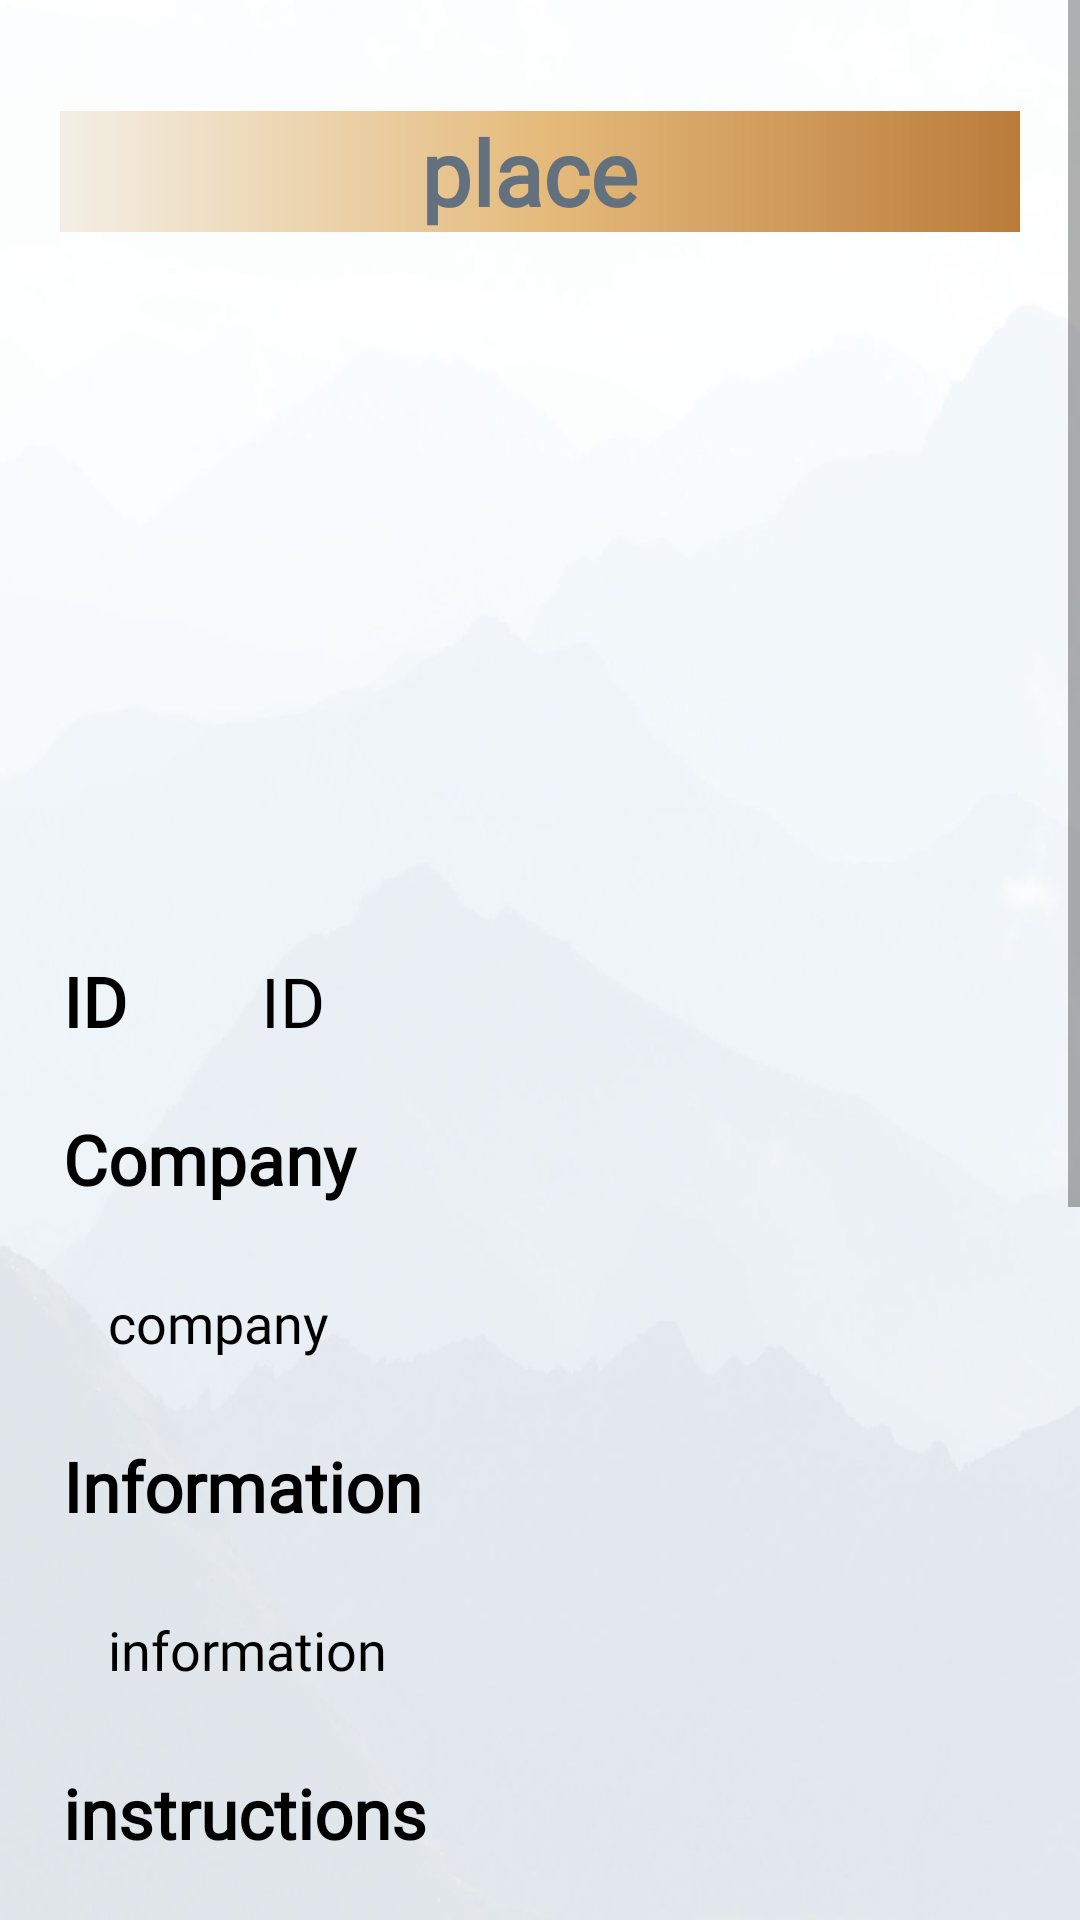

Here is an Android app screen rendered from its layout file. Give the layout XML and the strings, colors and styles it references.
<!-- AndroidManifest.xml: application theme Theme.Qabas18F17994 -->
<!-- res/layout/rent_car_ditails.xml -->
<?xml version="1.0" encoding="utf-8"?>
<ScrollView
    xmlns:android="http://schemas.android.com/apk/res/android"
    xmlns:app="http://schemas.android.com/apk/res-auto"
    xmlns:tools="http://schemas.android.com/tools"
    android:layout_width="match_parent"
    android:layout_height="match_parent"
    android:orientation="vertical"
    android:background="@drawable/ba"
    tools:context=".rent_car_ditails">



    <LinearLayout
        android:layout_width="match_parent"
        android:layout_height="wrap_content"
        android:orientation="vertical"
        android:layout_marginBottom="20dp"
        android:layout_marginTop="5dp"
        android:layout_gravity="center_horizontal"
        android:padding="20dp">


        <TextView
            android:id="@+id/rc_name"
            android:layout_width="match_parent"
            android:layout_height="wrap_content"
            android:layout_marginTop="12dp"
            android:background="@drawable/heder"
            android:fontFamily="@font/candal"
            android:text="place "
            android:textAlignment="center"
            android:textColor="@color/mggg"
            android:textSize="30sp"
            android:textStyle="bold" />

        <ImageView
            android:id="@+id/rc_img"
            android:layout_width="400dp"
            android:layout_height="200dp"
            android:src="@drawable/uplode_icon2"
            android:padding="8dp"
            android:layout_marginTop="10dp"
            android:scaleType="fitCenter"/>



        <LinearLayout
            android:layout_width="match_parent"
            android:layout_height="match_parent"
            android:orientation="horizontal"
            android:weightSum="2"
            >
            <TextView
                android:layout_width="wrap_content"
                android:layout_height="wrap_content"
                android:layout_gravity="center"
                android:layout_marginTop="10dp"
                android:layout_weight="1"
                android:fontFamily="@font/c"
                android:textStyle="bold"
                android:padding="1dp"
                android:text="ID"
                android:textColor="@color/black"
                android:textSize="23dp" />

            <TextView
                android:id="@+id/rc_id"
                android:layout_width="241dp"
                android:layout_height="wrap_content"
                android:layout_gravity="center"
                android:layout_marginTop="10dp"
                android:layout_weight="1"
                android:padding="16dp"
                android:text="ID"
                android:textSize="23dp"
                android:fontFamily="@font/c"
                android:gravity="start|center_vertical"
                android:textColor="@color/black"
                />

        </LinearLayout>





        <TextView
            android:text="Company "
            android:layout_width="match_parent"
            android:layout_height="wrap_content"
            android:layout_marginTop="10dp"
            android:padding="1dp"
            android:layout_gravity="center"
            android:textSize="23dp"
            android:textStyle="bold"
            android:fontFamily="@font/c"
            android:textColor="@color/black"
            />
        <TextView
            android:id="@+id/rc_company"
            android:text="company"
            android:layout_width="match_parent"
            android:layout_height="wrap_content"
            android:layout_marginTop="10dp"
            android:padding="16dp"
            android:fontFamily="@font/c"
            android:layout_gravity="center"
            android:textSize="18dp"
            android:textColor="@color/black"
            />


        <TextView
            android:text="Information "
            android:layout_width="match_parent"
            android:layout_height="wrap_content"
            android:layout_marginTop="10dp"
            android:padding="1dp"
            android:layout_gravity="center"
            android:textSize="23dp"
            android:textStyle="bold"
            android:fontFamily="@font/c"
            android:textColor="@color/black"
            />

        <TextView
            android:id="@+id/rc_information"
            android:layout_width="match_parent"
            android:layout_height="wrap_content"
            android:layout_gravity="center"
            android:layout_marginTop="10dp"
            android:fontFamily="@font/c"
            android:padding="16dp"
            android:text="information"
            android:textColor="@color/black"
            android:textSize="18dp" />

        <TextView
            android:text="instructions "
            android:layout_width="match_parent"
            android:layout_height="wrap_content"
            android:layout_marginTop="10dp"
            android:padding="1dp"
            android:layout_gravity="center"
            android:textSize="23dp"
            android:textStyle="bold"
            android:fontFamily="@font/c"
            android:textColor="@color/black"
            />

        <TextView
            android:id="@+id/rc_instructions"
            android:text="instructions"
            android:layout_width="match_parent"
            android:layout_height="wrap_content"
            android:layout_marginTop="10dp"
            android:padding="16dp"
            android:layout_gravity="center"
            android:textSize="18dp"
            android:fontFamily="@font/c"
            android:textColor="@color/black" />


        <LinearLayout
            android:layout_width="match_parent"
            android:layout_height="match_parent"
            android:orientation="horizontal"
            android:weightSum="2"
            >
            <TextView
                android:layout_width="wrap_content"
                android:layout_height="wrap_content"
                android:layout_gravity="center"
                android:layout_marginTop="10dp"
                android:layout_weight="1"
                android:fontFamily="@font/c"
                android:textStyle="bold"
                android:padding="1dp"
                android:text="price"
                android:textColor="@color/black"
                android:textSize="23dp" />

            <TextView
                android:id="@+id/rc_price"
                android:layout_width="241dp"
                android:layout_height="wrap_content"
                android:layout_gravity="center"
                android:layout_marginTop="10dp"
                android:layout_weight="1"
                android:padding="16dp"
                android:text="price"
                android:textSize="23dp"
                android:fontFamily="@font/c"
                android:gravity="start|center_vertical"
                android:textColor="@color/black"
                />

        </LinearLayout>





        <RelativeLayout
            android:layout_width="match_parent"
            android:layout_height="238dp">

            <com.github.clans.fab.FloatingActionMenu
                android:layout_width="wrap_content"
                android:layout_height="match_parent"
                android:layout_alignParentEnd="true"
                android:layout_alignParentBottom="true"
                android:layout_marginEnd="20dp"
                android:layout_marginBottom="20dp"
                app:menu_colorNormal="@color/s"
                app:menu_colorPressed="@color/ss"
                app:menu_fab_size="normal"
                app:menu_icon="@drawable/list_icon"
                app:menu_openDirection="up"
                app:menu_showShadow="true">

                <com.github.clans.fab.FloatingActionButton
                    android:id="@+id/B_deleatrc"
                    android:layout_width="wrap_content"
                    android:layout_height="wrap_content"
                    android:src="@drawable/delete_i"
                    app:fab_colorNormal="@color/rred"
                    app:fab_showShadow="true"
                    app:fab_size="mini" />


                <com.github.clans.fab.FloatingActionButton
                    android:id="@+id/B_updaterc"
                    android:layout_width="wrap_content"
                    android:layout_height="wrap_content"
                    android:src="@drawable/eddit_icon"
                    app:fab_colorNormal="@color/gg"
                    app:fab_showShadow="true"
                    app:fab_size="mini" />


            </com.github.clans.fab.FloatingActionMenu>


        </RelativeLayout>



    </LinearLayout>


</ScrollView>
<!-- resources referenced by this layout -->
<resources>
  <color name="black">#FF000000</color>
  <color name="gg">#0D5700</color>
  <color name="mggg">#63707E</color>
  <color name="rred">#C10000</color>
  <color name="s">#E5AA70	</color>
  <color name="ss"> #CA6B0D</color>
  <!-- drawable ba: jpg bitmap (drawable, 52511 bytes) -->
  <!-- drawable heder (drawable) -->
  <?xml version="1.0" encoding="utf-8"?>
  <shape xmlns:android="http://schemas.android.com/apk/res/android">
  
      <gradient
          android:startColor="#F3EFE5"
          android:centerColor="#E5BB7C"
          android:endColor="#BB7C3B"
  
          />
  
  
  
  
  </shape>
  <style name="Theme.Qabas18F17994" parent="Theme.AppCompat.DayNight.DarkActionBar">
          
          <item name="colorPrimary">@color/purple_500</item>
          <item name="colorPrimaryVariant">@color/purple_700</item>
          <item name="colorOnPrimary">@color/white</item>
          
          <item name="colorSecondary">@color/teal_200</item>
          <item name="colorSecondaryVariant">@color/teal_700</item>
          <item name="colorOnSecondary">@color/black</item>
          
          <item name="android:statusBarColor">?attr/colorPrimaryVariant</item>
          
  
          <item name="android:windowDisablePreview">true</item>
      </style>
  <color name="purple_500">#FF6200EE</color>
  <color name="purple_700">#FF3700B3</color>
  <color name="white">#FFFFFFFF</color>
  <color name="teal_200">#FF03DAC5</color>
  <color name="teal_700">#FF018786</color>
</resources>
